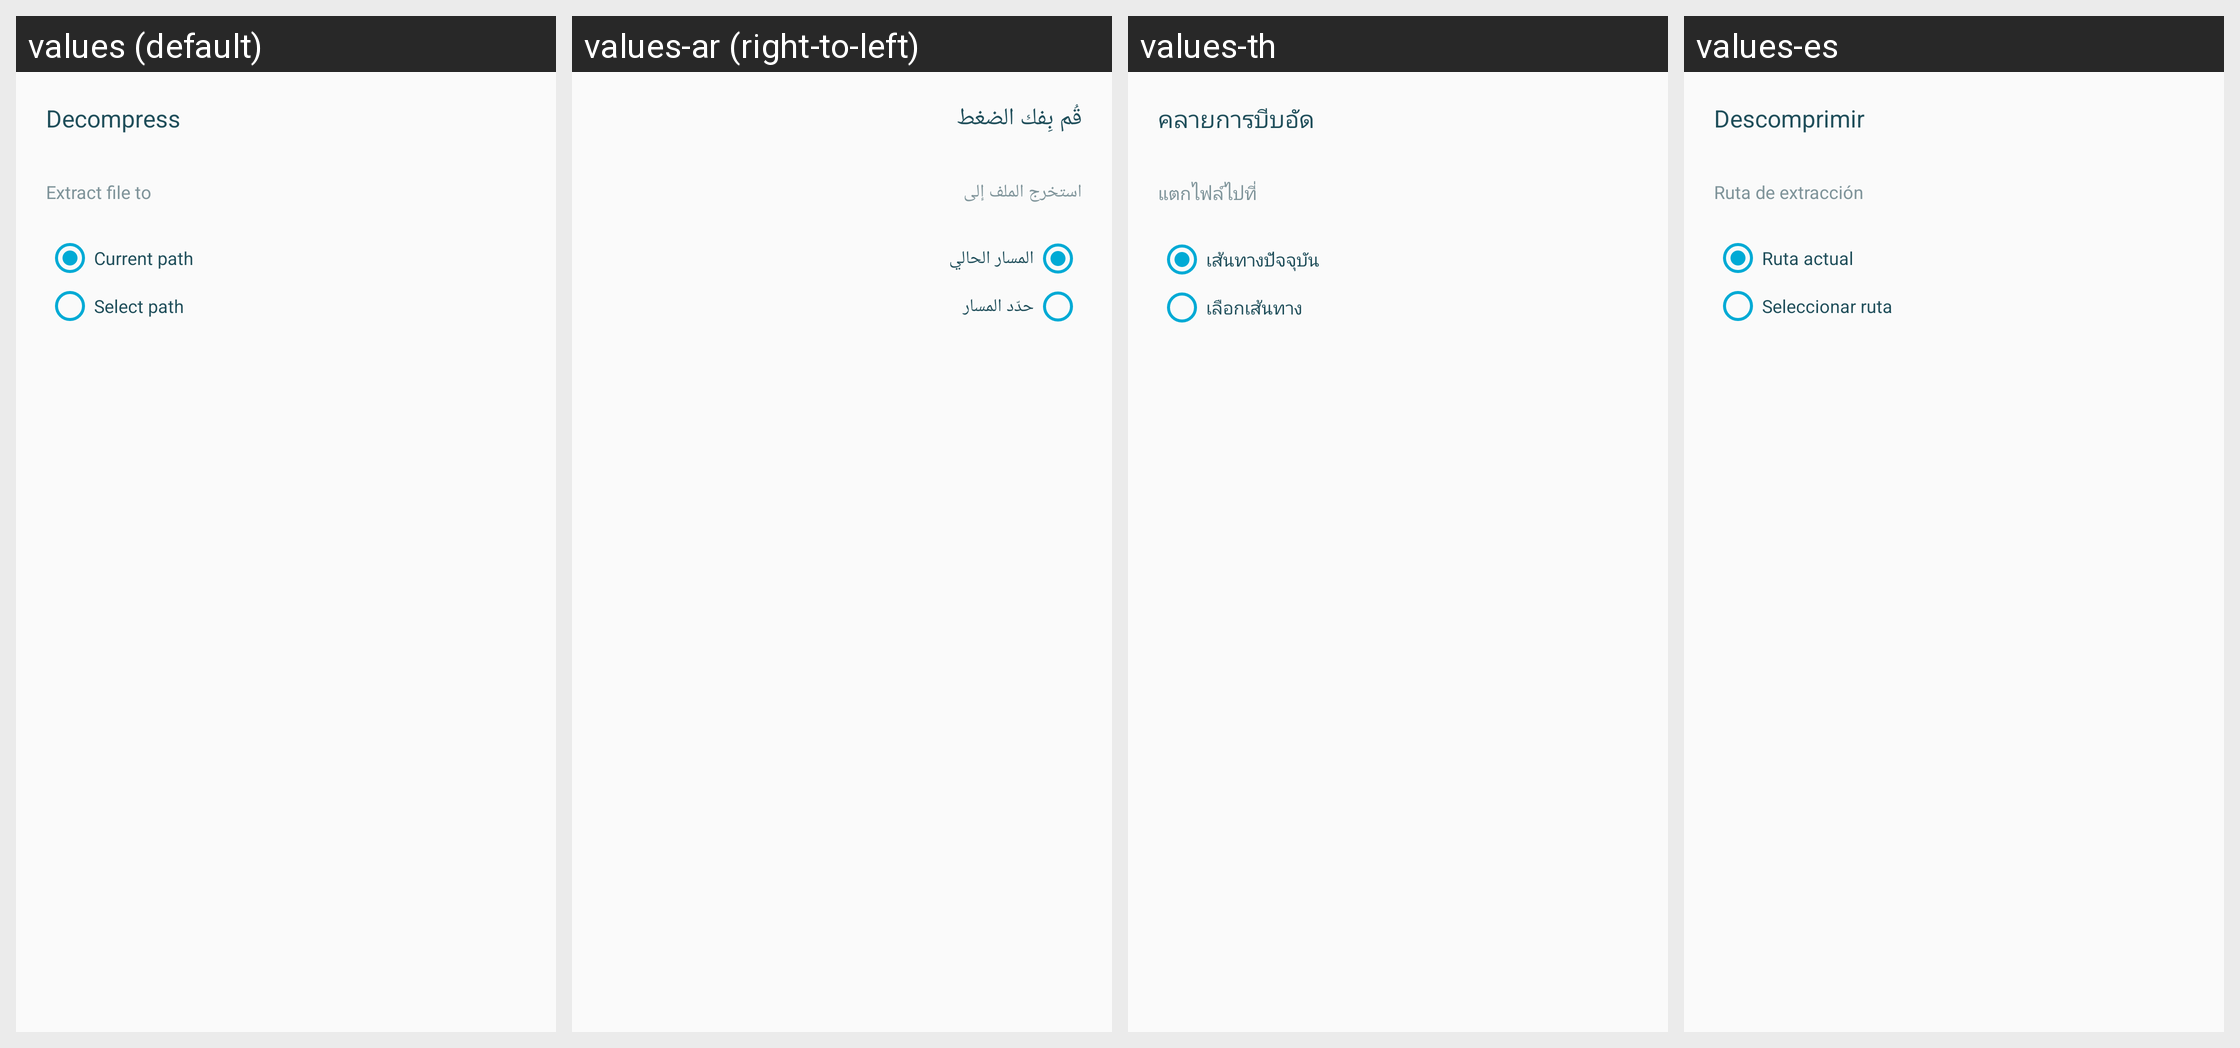

Strings drawn on this Android screen and how each of the app's shown locales translates them:
Android screen res/layout/dialog_decompress_file.xml rendered under 4 locales, left to right: values (default), values-ar (right-to-left), values-th, values-es. Device: Nexus 5 (rendered at 1080×1920; each locale shown at half size, 540×960, under a caption strip naming it); theme AppThemeBar.
Other locales in the repository, not shown: values-af, values-am, values-as, values-az, values-be, values-bg, values-bn, values-bs, values-ca, values-ca-rES, values-cs, values-cs-rCZ, values-da, values-de, values-el, values-el-rGR, values-en-rCA, values-en-rGB, values-en-rIN, values-en-rXC, values-es-rUS, values-et, values-et-rEE, values-eu, values-fa, values-fi, values-fil, values-fr, values-fr-rCA, values-fr-rFR, values-gl, values-gu, values-hi, values-hi-rIN, values-hr, values-hu, values-hy, values-in, values-in-rID, values-is, values-it, values-it-rIT, values-iw, values-ja, values-ja-rJP, values-ka, values-kk, values-km, values-kn, values-ko, values-ko-rKR, values-ky, values-lo, values-lt, values-lt-rLT, values-lv, values-lv-rLV, values-mk, values-ml, values-mn, values-mr, values-ms, values-ms-rMY, values-mt, values-my, values-nb, values-ne, values-nl, values-nn-rNO, values-or, values-pa, values-pl, values-pl-rPL, values-pt, values-pt-rBR, values-pt-rPT, values-ro, values-ro-rRO, values-ru, values-ru-rRU, values-si, values-sk, values-sk-rSK, values-sl, values-sl-rSI, values-sq, values-sr, values-sv, values-sw, values-ta, values-te, values-tl, values-tr, values-tr-rTR, values-uk, values-ur, values-uz, values-vi, values-zh, values-zh-rCN, values-zh-rHK, values-zh-rTW, values-zu.
Strings drawn on this screen, with the default value and each locale's value (text and hints the layout hard-codes, and strings that could not be matched under every locale, appear in the picture but are not listed):

core_decompress_dialog_title
  values: Decompress
  values-ar: قُم بِفك الضغط
  values-th: คลายการบีบอัด
  values-es: Descomprimir

core_decompress_dialog_extract_to
  values: Extract file to
  values-ar: استخرج الملف إلى
  values-th: แตกไฟล์ไปที่
  values-es: Ruta de extracción

core_decompress_dialog_current_path_option
  values: Current path
  values-ar: المسار الحالي
  values-th: เส้นทางปัจจุบัน
  values-es: Ruta actual

core_decompress_dialog_select_path_option
  values: Select path
  values-ar: حدّد المسار
  values-th: เลือกเส้นทาง
  values-es: Seleccionar ruta
